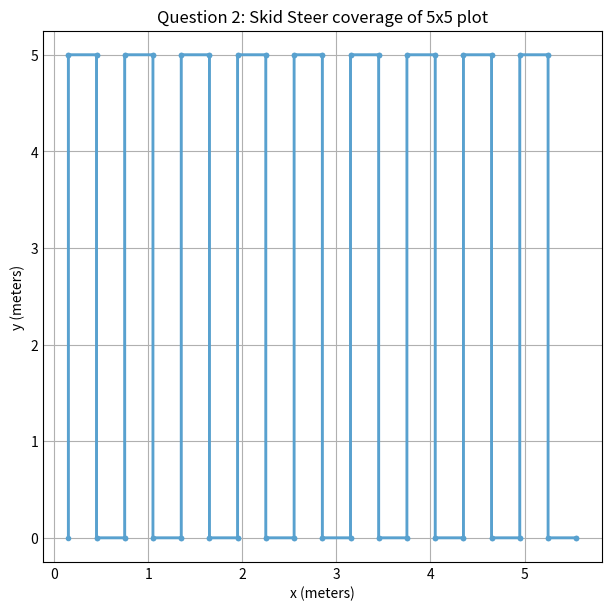

Here is the Python script that generated this plot:
import math
import matplotlib.pyplot as plt
import numpy as np
plt.style.use('_mpl-gallery')







def kinematics(l, r, W, x, y, theta, DT):
    xNew = x - .5 * (l + r) * np.sin(theta) * DT
    yNew = y + .5 * (l + r) * np.cos(theta) * DT
    thetaNew = theta + (1 / W) * (r - l) * DT
    aVel = (thetaNew - theta) / DT
    xVel, yVel = getVelocity(x, y, xNew, yNew, DT)
    return xNew, yNew, thetaNew, aVel, xVel, yVel


def getVelocity(x0, y0, x1, y1, DT):
    distance = np.sqrt(np.square(x1 - x0) + np.square(y1 - y0))
    velocity = distance / DT
    magX = x1-x0
    magY = y1-y0
    if magX == 0:
        if magY > 0:
            thetaDegrees = 90
        else:
            thetaDegrees = 180
    else:
        thetaDegrees = np.arctan(magY / magX)
    yVel = velocity * np.sin(thetaDegrees)
    xVel = velocity * np.cos(thetaDegrees)
    if np.isnan(yVel):
        yVel = 0
    if np.isnan(xVel):
        xVel = 0
    print("")
    return xVel, yVel


WIDTH = .3
DT = .1
time = 0
xNot = .15
yNot = 0
theta = 0
xCoord = [xNot]
yCoord = [yNot]
xPoint = [xNot]
yPoint = [yNot]

# (1, .23562, -.23562) = 90 degree clockwise turn
# (1, -.23562, .23562) = 90 degree counterclockwise turn
kList = [(5, 1, 1), #movement sequence
         (1, .23562, -.23562), (1,.3,.3), (1, .23562, -.23562), #turning south sequence
         (5, 1, 1), #movement sequence
         (1, -.23562, .23562), (1, .3, .3), (1, -.23562, .23562)] #turning north sequence



print("(" + str(xNot) + ", " + str(yNot) + ") theta= " + str(theta))
print("At T = " + str(time))
for z in range(0, 9):
    for x in range(0, len(kList)):
        for y in range(0, kList[x][0] * 10):
            xNot, yNot, theta, angVel, xV, yV = kinematics(kList[x][1], kList[x][2], WIDTH, xNot, yNot, theta, DT)
            xCoord.append(xNot)
            yCoord.append(yNot)
            time += .1
            print("Position: (" + str(xNot) + ", " + str(yNot) + ") theta = " + str(theta))
            print("Trajectory: (" + str(xV) + ", " + str(yV) + ") Angular Velocity = " + str(angVel))
            print("At T = " + str(time))
        xPoint.append(xNot)
        yPoint.append(yNot)









fig, ax = plt.subplots(constrained_layout=True, figsize = (6, 6))
ax.step(xCoord, yCoord)
ax.set_xlabel('x (meters)')
ax.set_ylabel('y (meters)')
plt.title("Question 2: Skid Steer coverage of 5x5 plot")
plt.plot(xPoint, yPoint, linewidth = 2, marker = '.')
plt.show()